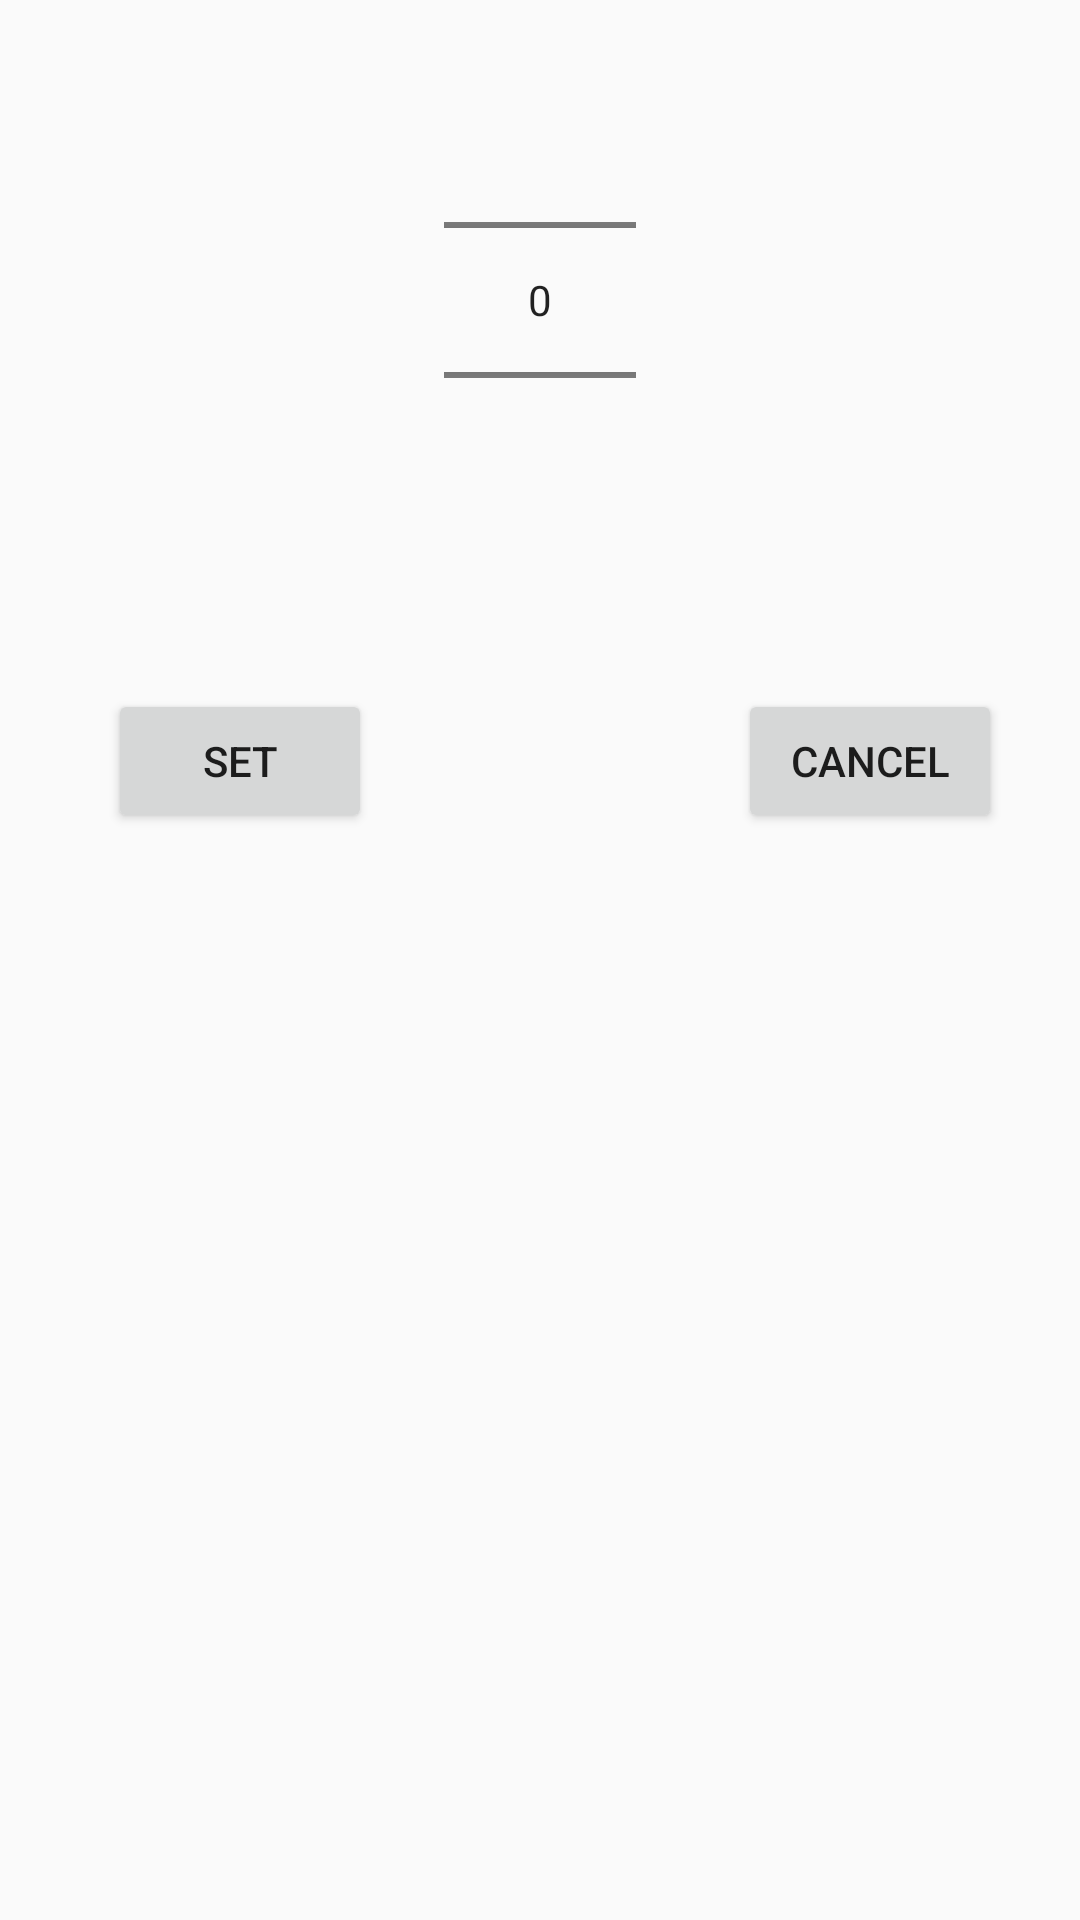

The Android layout XML behind this screen, and the referenced resources:
<!-- AndroidManifest.xml: application theme AppTheme -->
<!-- res/layout/dialog_number_picker.xml -->
<?xml version="1.0" encoding="utf-8"?>
<androidx.constraintlayout.widget.ConstraintLayout
    xmlns:android="http://schemas.android.com/apk/res/android"
    xmlns:app="http://schemas.android.com/apk/res-auto"
    xmlns:tools="http://schemas.android.com/tools"
    android:padding="10dp"
    android:gravity="center"
    android:layout_width="match_parent"
    android:layout_height="match_parent">


    <NumberPicker
        android:id="@+id/numberPicker1"
        android:layout_width="wrap_content"
        android:layout_height="wrap_content"
        android:descendantFocusability="blocksDescendants"
        app:layout_constraintEnd_toEndOf="parent"
        app:layout_constraintStart_toStartOf="parent"
        app:layout_constraintTop_toTopOf="parent" />


    <Button
        android:id="@+id/btn_cancel"
        android:layout_width="wrap_content"
        android:layout_height="wrap_content"


        android:layout_marginTop="36dp"
        android:layout_marginEnd="16dp"
        android:text="Cancel"
        app:layout_constraintBottom_toBottomOf="parent"
        app:layout_constraintEnd_toEndOf="parent"
        app:layout_constraintTop_toBottomOf="@+id/numberPicker1"
        app:layout_constraintVertical_bias="0.01" />

    <Button
        android:id="@+id/btn_set"
        android:layout_width="wrap_content"
        android:layout_height="wrap_content"

        android:layout_marginTop="36dp"
        android:text="Set"
        app:layout_constraintBottom_toBottomOf="parent"
        app:layout_constraintEnd_toStartOf="@+id/btn_cancel"
        app:layout_constraintHorizontal_bias="0.176"
        app:layout_constraintStart_toStartOf="parent"
        app:layout_constraintTop_toBottomOf="@+id/numberPicker1"
        app:layout_constraintVertical_bias="0.01" />

    <TextView
        android:id="@+id/text_min"
        android:layout_width="wrap_content"
        android:layout_height="wrap_content"
        android:layout_marginStart="68dp"
        android:layout_marginTop="76dp"
        android:text="Min"
        android:visibility="gone"
        app:layout_constraintBottom_toTopOf="@+id/btn_cancel"
        app:layout_constraintEnd_toEndOf="parent"
        app:layout_constraintHorizontal_bias="0.0"
        app:layout_constraintStart_toEndOf="@+id/numberPicker1"
        app:layout_constraintTop_toTopOf="parent"
        app:layout_constraintVertical_bias="0.0" />


</androidx.constraintlayout.widget.ConstraintLayout>
<!-- resources referenced by this layout -->
<resources>
  <style name="AppTheme" parent="Theme.AppCompat.DayNight.DarkActionBar">
          
          <item name="colorPrimary">@color/colorBlue</item>
          <item name="colorPrimaryDark">@color/colorBlue</item>
          <item name="colorAccent">@color/colorAccent</item>
          <item name="drawerArrowStyle">@style/DrawerArrowStyle</item>
  
      </style>
  <color name="colorBlue">#1973c7</color>
  <color name="colorAccent">#D81B60</color>
  <style name="DrawerArrowStyle" parent="@style/Widget.AppCompat.DrawerArrowToggle">
          <item name="spinBars">true</item>
          <item name="color">@android:color/black</item>
      </style>
</resources>
